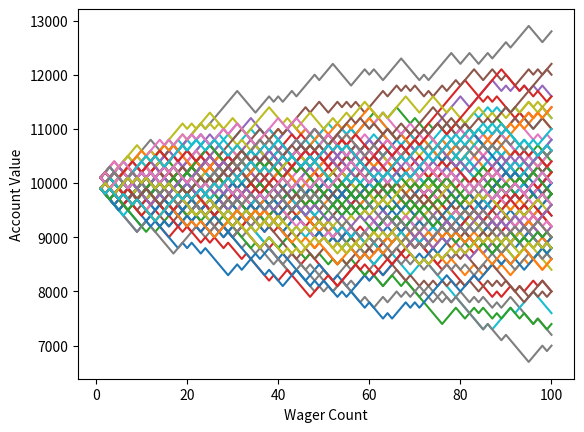

This chart was generated by the following Python code:
import random
import matplotlib
import matplotlib.pyplot as plt

def rollDice():
    roll = random.randint(1,100)
    
    if roll == 100:
        #print roll, "You lose!"
        return False
    elif roll <= 50:
        #print roll, "You lose"
        return False
    elif 100 > roll >= 50:
        #print roll, "You win!"
        return True
        
def simple_bettor(funds, initial_wager, wager_count):
    value = funds
    wager = initial_wager
    
    wX = []
    vY = []
    
    currentWager = 1 
    
    while currentWager <= wager_count:
        if rollDice():
            value +=wager
            wX.append(currentWager)
            vY.append(value)
        else:
            value -= wager
            wX.append(currentWager)
            vY.append(value)
        currentWager += 1
    if value < 0:
        value = "Broke!"
    #print "Funds:", value
    
    plt.plot(wX,vY)
    

x = 0
while x < 100:    
    simple_bettor(10000, 100, 100)
    x += 1

plt.ylabel("Account Value")
plt.xlabel("Wager Count")
plt.show()
    